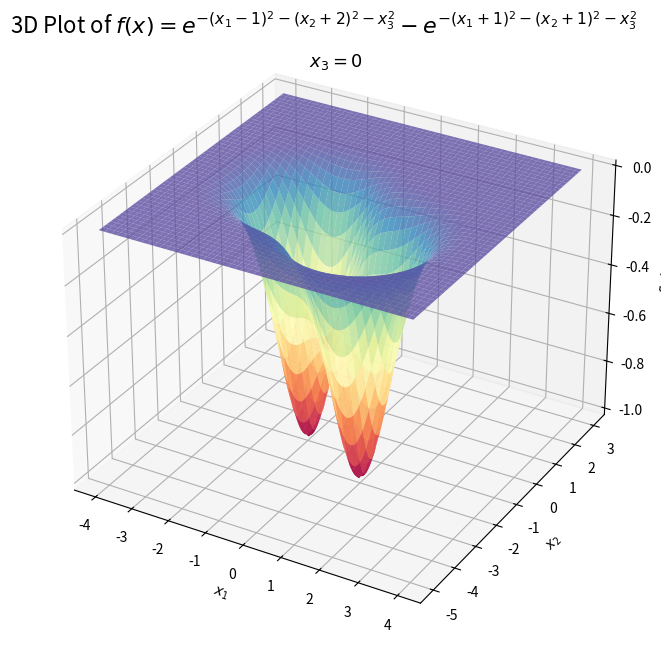
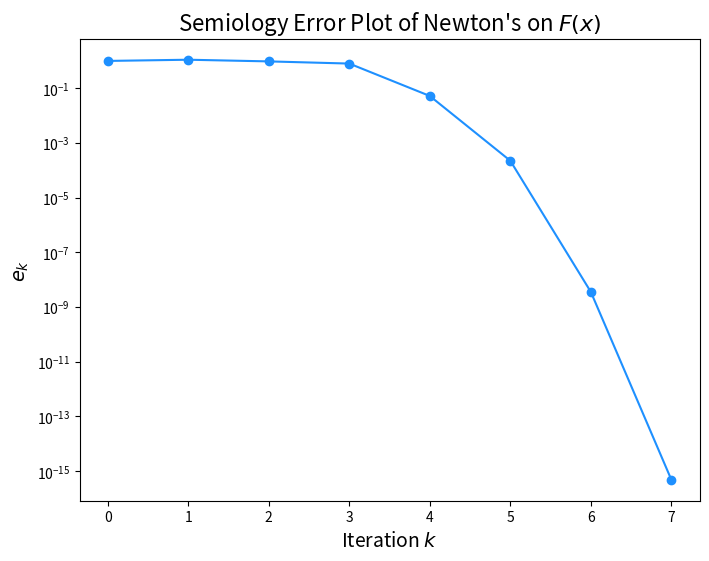
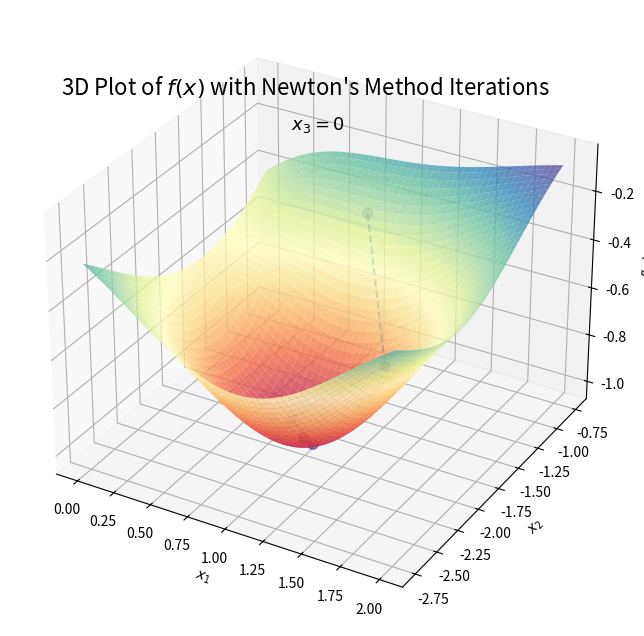
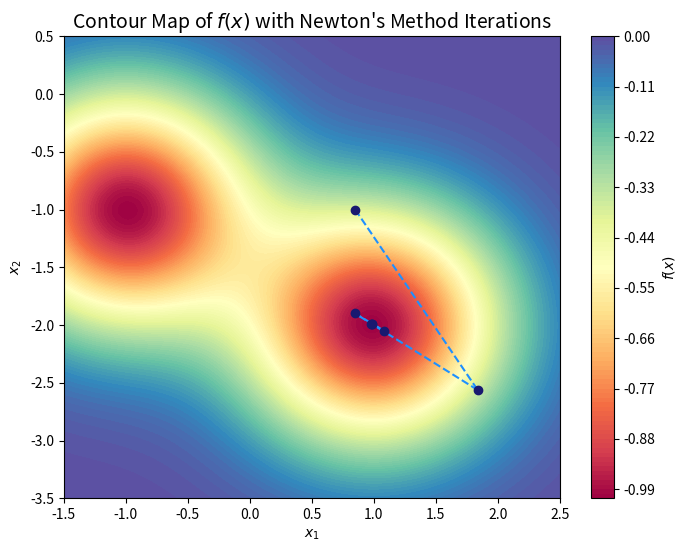
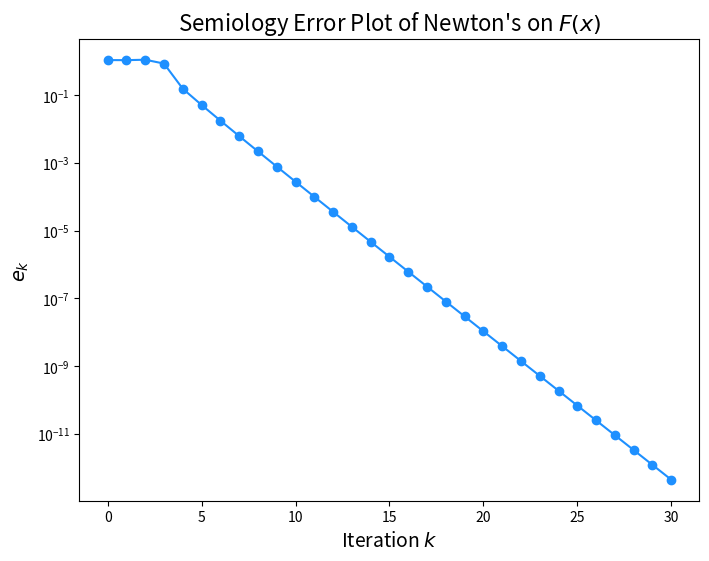
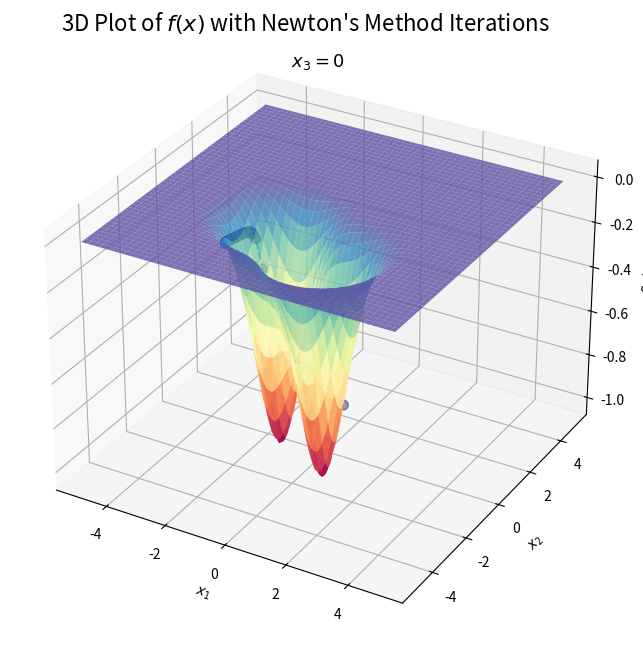

Write Python code to recreate these figures, in order.
import matplotlib.pyplot as plt
import numpy as np
import math
from numpy.linalg import norm
import time
from mpl_toolkits.mplot3d import Axes3D
from tqdm import tqdm
import sympy as sym

def driver():
    # THIS CODE IS FOR NEWTON'S ON GAUSS FUNCTION

    Nmax = 100
    x0 = np.array([0.85, -1.,0.01])
    tol = 1e-12

    plot_3d(cost,False)
    
    start_time = time.perf_counter()
    [xstar, gval, ier, errors, evals] = NewtonMethod(x0, tol, Nmax)
    end_time = time.perf_counter()
    print("xstar:", xstar)
    print("f(xstar):", cost(xstar))
    print("||", chr(8711), "F(xstar)||:", gval)
    print("ier:", ier)
    print("Time elapsed:", end_time - start_time)

    iterations = range(len(errors))
    convergence_order(errors[:-1], gval)
    
    plt.figure(figsize=(8, 6))
    plt.semilogy(iterations, np.abs(errors), color='dodgerblue', marker='o')
    plt.xlabel('Iteration $k$', fontsize=14)
    plt.ylabel(r'$e_k$', fontsize=14)
    plt.title("Semiology Error Plot of Newton's on $F(x)$", fontsize=16)
    plt.show()

    plot_3d_2(cost,True,evals)
    plot_contour(cost,evals)

    # Converging to flat
    #x0 = np.array([0.85, -1.,0.4])
    x0 = np.array([1.6, -1.8,.8])
    [xstar, gval, ier, errors, evals] = NewtonMethod(x0, tol, Nmax)
    print("xstar:", xstar)
    print("f(xstar):", cost(xstar))
    print("||", chr(8711), "F(xstar)||:", gval)
    print("ier:", ier)

    iterations = range(len(errors))
    convergence_order(errors[:-1], gval)
    
    plt.figure(figsize=(8, 6))
    plt.semilogy(iterations, np.abs(errors), color='dodgerblue', marker='o')
    plt.xlabel('Iteration $k$', fontsize=14)
    plt.ylabel(r'$e_k$', fontsize=14)
    plt.title("Semiology Error Plot of Newton's on $F(x)$", fontsize=16)
    plt.show()

    plot_3d_3(cost,True,evals)


    #plot_domain(cost)
    #plot_domain_paths(cost)

def generate():
    x,y,z = sym.symbols("x y z")
    expr = - sym.exp(-(x-1)**2-(y+2)**2-z**2) - sym.exp(-(x+1)**2- (y+1)**2-z**2)

    F0 = expr.diff(x)
    F1 = expr.diff(y)
    F2 = expr.diff(z)

    J00 = sym.lambdify((x,y,z),F0.diff(x))
    J01 = sym.lambdify((x,y,z),F0.diff(y))
    J02 = sym.lambdify((x,y,z),F0.diff(z))
    J10 = sym.lambdify((x,y,z),F1.diff(x))
    J11 = sym.lambdify((x,y,z),F1.diff(y))
    J12 = sym.lambdify((x,y,z),F1.diff(z))
    J20 = sym.lambdify((x,y,z),F2.diff(x))
    J21 = sym.lambdify((x,y,z),F2.diff(y))
    J22 = sym.lambdify((x,y,z),F2.diff(z))


    H0_00 = sym.lambdify((x,y,z),F0.diff(x).diff(x))
    H0_01 = sym.lambdify((x,y,z),F0.diff(x).diff(y))
    H0_02 = sym.lambdify((x,y,z),F0.diff(x).diff(z))
    H0_10 = sym.lambdify((x,y,z),F0.diff(y).diff(x))
    H0_11 = sym.lambdify((x,y,z),F0.diff(y).diff(y))
    H0_12 = sym.lambdify((x,y,z),F0.diff(y).diff(z))
    H0_20 = sym.lambdify((x,y,z),F0.diff(z).diff(x))
    H0_21 = sym.lambdify((x,y,z),F0.diff(z).diff(y))
    H0_22 = sym.lambdify((x,y,z),F0.diff(z).diff(z))

    H1_00 = sym.lambdify((x,y,z),F1.diff(x).diff(x))
    H1_01 = sym.lambdify((x,y,z),F1.diff(x).diff(y))
    H1_02 = sym.lambdify((x,y,z),F1.diff(x).diff(z))
    H1_10 = sym.lambdify((x,y,z),F1.diff(y).diff(x))
    H1_11 = sym.lambdify((x,y,z),F1.diff(y).diff(y))
    H1_12 = sym.lambdify((x,y,z),F1.diff(y).diff(z))
    H1_20 = sym.lambdify((x,y,z),F1.diff(z).diff(x))
    H1_21 = sym.lambdify((x,y,z),F1.diff(z).diff(y))
    H1_22 = sym.lambdify((x,y,z),F1.diff(z).diff(z))

    H2_00 = sym.lambdify((x,y,z),F2.diff(x).diff(x))
    H2_01 = sym.lambdify((x,y,z),F2.diff(x).diff(y))
    H2_02 = sym.lambdify((x,y,z),F2.diff(x).diff(z))
    H2_10 = sym.lambdify((x,y,z),F2.diff(y).diff(x))
    H2_11 = sym.lambdify((x,y,z),F2.diff(y).diff(y))
    H2_12 = sym.lambdify((x,y,z),F2.diff(y).diff(z))
    H2_20 = sym.lambdify((x,y,z),F2.diff(z).diff(x))
    H2_21 = sym.lambdify((x,y,z),F2.diff(z).diff(y))
    H2_22 = sym.lambdify((x,y,z),F2.diff(z).diff(z))


    num_expr = sym.lambdify((x,y,z),expr)
    num_F0 = sym.lambdify((x,y,z),F0)
    num_F1 = sym.lambdify((x,y,z),F1)
    num_F2 = sym.lambdify((x,y,z),F2)
    

    def cost(arr):
        return num_expr(*arr)
    
    def evalF(arr):
        return np.array([
            num_F0(*arr),
            num_F1(*arr),
            num_F2(*arr),
        ])
    
    def evalJ(arr):
        return np.array([
            [J00(*arr),J01(*arr),J02(*arr)],
            [J10(*arr),J11(*arr),J12(*arr)],
            [J20(*arr),J21(*arr),J22(*arr)],
        ])
    
    def evalH(arr,i):
        if i==0:
            return np.array([
                [H0_00(*arr),H0_01(*arr),H0_02(*arr)],
                [H0_10(*arr),H0_11(*arr),H0_12(*arr)],
                [H0_20(*arr),H0_21(*arr),H0_22(*arr)],
            ])
        elif i==1:
            return np.array([
                [H1_00(*arr),H1_01(*arr),H1_02(*arr)],
                [H1_10(*arr),H1_11(*arr),H1_12(*arr)],
                [H1_20(*arr),H1_21(*arr),H1_22(*arr)],
            ])
        elif i ==2:
            return np.array([
                [H2_00(*arr),H2_01(*arr),H2_02(*arr)],
                [H2_10(*arr),H2_11(*arr),H2_12(*arr)],
                [H2_20(*arr),H2_21(*arr),H2_22(*arr)],
            ])

    return cost,evalF,evalJ,evalH

cost,evalF,evalJ,evalH = generate()


def eval_norm(x):
    F = evalF(x)
    g = F[0]**2 + F[1]**2 + F[2]**2 
    return g

def eval_gradg(x):
    F = evalF(x)
    J = evalJ(x)
    return 2 * np.dot(J.T, F)

def eval_hessianf(x):
    F = evalF(x)
    J = evalJ(x)
    second_derivatives = np.zeros((len(x), len(x)))
    for i in range(len(F)):
        Fi_hessian = evalH(x, i)
        second_derivatives += 2 * F[i] * Fi_hessian
    return 2 * np.dot(J.T, J) + second_derivatives


def convergence_order(errors, gval):
    if len(errors)>3:
        errors = errors[-3:]
    diff1 = np.abs(errors[1:])
    diff2 = np.abs(errors[:-1])
    fit = np.polyfit(np.log(diff2.flatten()), np.log(diff1.flatten()), 1)
    print(r'asymptotic convergence order:', chr(945),'=', str(fit[0]))
    return [fit, diff1, diff2]

def NewtonMethod(x, tol, Nmax):
    errors = []
    evals = []
    for its in range(Nmax):
        gradf = eval_gradg(x)
        H = eval_hessianf(x)
        evals.append(x.copy())

        try:
            delta = -np.linalg.solve(H, gradf)
        except np.linalg.LinAlgError:
            #print("Singular Hessian matrix")
            ier = 1
            return [x, norm(gradf), ier, errors, evals]
        
        x += delta
        gval = norm(gradf)
        errors.append(gval)
        if abs(gval) < tol:
            ier = 0
            return [x, gval, ier, errors, evals]
    
    #print('Max iterations exceeded')
    ier = 1
    return [x, gval, ier, errors, evals]

def plot_3d(func, ran, points = []):
    fig = plt.figure(figsize=(10, 8))
    ax = fig.add_subplot(111, projection='3d')

    # Generate a grid for the surface plot
    x1 = np.linspace(-4, 4, 200)
    x2 = np.linspace(-5, 3, 200)
    X1, X2 = np.meshgrid(x1, x2)
    X3 = 0  # Fix x3 at 0 for the surface plot
    Z = func([X1, X2, X3])

    # Plot the surface
    ax.plot_surface(X1, X2, Z, cmap='Spectral', alpha=0.8)

    # Plot the Newton's method points
    if ran:
         # Convert points to numpy array for processing
        points[0][2] = 0
        points = np.array(points)

        # Extract x, y, z values for the points
        xs = points[:, 0]
        ys = points[:, 1]
        zs = [func(point) for point in points]  # Evaluate func for the z-coordinates

        ax.scatter(xs, ys, zs, color='midnightblue', s=50, label="Newton's Method Points")
        ax.plot(xs, ys, zs, color='dodgerblue', linestyle='--', label="Optimization Path")

    # Set plot labels and title
        plt.suptitle("3D Plot of $f(x) = e^{x_1}-x_1 + e^{x_2}-x_2 + e^{x_3}-x_3$ with Newton's Method Iterations", fontsize=16, y= .9)
    else: 
        plt.suptitle("3D Plot of $f(x) = e^{-(x_1-1)^2-(x_2+2)^2-x_3^2} - e^{-(x_1+1)^2-(x_2+1)^2-x_3^2}$",fontsize=16, y=.9)
        #ax.set_title("3D Plot of $f(x) = e^{x_1}-x_1 + e^{x_2}-x_2 + e^{x_3}-x_3$", fontsize=14)
        
    ax.set_xlabel("$x_1$")
    ax.set_ylabel("$x_2$")
    ax.set_zlabel("$f(x)$")
    plt.title("$x_3 = 0$", fontsize = 13, y=1)

    # Show the plot
    plt.show()

def plot_3d_2(func, ran, points = []):
    fig = plt.figure(figsize=(10, 8))
    ax = fig.add_subplot(111, projection='3d')

    # Generate a grid for the surface plot
    x1 = np.linspace(0, 2, 200)
    x2 = np.linspace(-2.75, -.75, 200)
    X1, X2 = np.meshgrid(x1, x2)
    X3 = 0  # Fix x3 at 0 for the surface plot
    Z = func([X1, X2, X3])

    # Plot the surface
    ax.plot_surface(X1, X2, Z, cmap='Spectral', alpha=0.8)

    # Plot the Newton's method points
    if ran:
         # Convert points to numpy array for processing
        points[0][2] = 0
        points = np.array(points)

        # Extract x, y, z values for the points
        xs = points[:, 0]
        ys = points[:, 1]
        zs = [func(point) for point in points]  # Evaluate func for the z-coordinates

        # Plot all points except the last one in midnight blue
        ax.scatter(xs[:-1], ys[:-1], zs[:-1], color='midnightblue', s=50, label="Newton's Method Points")

        # Highlight the last point in dodger blue
        ax.scatter(xs[-1], ys[-1], zs[-1], color='dodgerblue', s=50, label="Last Point")

        ax.plot(xs, ys, zs, color='dodgerblue', linestyle='--', label="Optimization Path")

    # Set plot labels and title
        plt.suptitle("3D Plot of $f(x)$ with Newton's Method Iterations", fontsize=16, y= .8)
    else: 
        plt.suptitle("3D Plot of $f(x) = e^{-(x_1-1)^2-(x_2+2)^2-x_3^2} - e^{-(x_1+1)^2-(x_2+1)^2-x_3^2}$",fontsize=16, y=.9)
        #ax.set_title("3D Plot of $f(x) = e^{x_1}-x_1 + e^{x_2}-x_2 + e^{x_3}-x_3$", fontsize=14)
        
    ax.set_xlabel("$x_1$")
    ax.set_ylabel("$x_2$")
    ax.set_zlabel("$f(x)$")
    plt.title("$x_3 = 0$", fontsize = 13, y=.86)

    # Show the plot
    plt.show()

def plot_3d_3(func, ran, points = []):
    fig = plt.figure(figsize=(10, 8))
    ax = fig.add_subplot(111, projection='3d')

    # Generate a grid for the surface plot
    x1 = np.linspace(-5, 5, 200)
    x2 = np.linspace(-5, 5, 200)
    X1, X2 = np.meshgrid(x1, x2)
    X3 = 0  # Fix x3 at 0 for the surface plot
    Z = func([X1, X2, X3])

    # Plot the surface
    ax.plot_surface(X1, X2, Z, cmap='Spectral', alpha=0.8)

    # Plot the Newton's method points
    if ran:
         # Convert points to numpy array for processing
        points[0][2] = 0
        points = np.array(points)

        # Extract x, y, z values for the points
        xs = points[:, 0]
        ys = points[:, 1]
        zs = [func(point) for point in points]  # Evaluate func for the z-coordinates

        # Plot all points except the last one in midnight blue
        ax.scatter(xs[:-1], ys[:-1], zs[:-1], color='midnightblue', s=50, label="Newton's Method Points")

        # Highlight the last point in dodger blue
        ax.scatter(xs[-1], ys[-1], zs[-1], color='dodgerblue', s=50, label="Last Point")

        ax.plot(xs, ys, zs, color='dodgerblue', linestyle='--', label="Optimization Path")

    # Set plot labels and title
        plt.suptitle("3D Plot of $f(x)$ with Newton's Method Iterations", fontsize=16, y= .9)
    else: 
        plt.suptitle("3D Plot of $f(x) = e^{-(x_1-1)^2-(x_2+2)^2-x_3^2} - e^{-(x_1+1)^2-(x_2+1)^2-x_3^2}$",fontsize=16, y=.9)
        #ax.set_title("3D Plot of $f(x) = e^{x_1}-x_1 + e^{x_2}-x_2 + e^{x_3}-x_3$", fontsize=14)
        
    ax.set_xlabel("$x_1$")
    ax.set_ylabel("$x_2$")
    ax.set_zlabel("$f(x)$")
    plt.title("$x_3 = 0$", fontsize = 13, y=1)

    # Show the plot
    plt.show()

def plot_contour(func, points):
    fig, ax = plt.subplots(figsize=(8, 6))

    x1 = np.linspace(-1.5, 2.5, 200)
    x2 = np.linspace(-3.5, .5, 200)
    X1, X2 = np.meshgrid(x1, x2)
    X3 = 0
    Z = func([X1, X2, X3])

    contour = ax.contourf(X1, X2, Z, levels=100, cmap='Spectral')
    plt.colorbar(contour, ax=ax, label="$f(x)$")
    points = np.array(points)
    for i in range(len(points) - 1):
        ax.plot([points[i][0], points[i + 1][0]], [points[i][1], points[i + 1][1]], 
                color='dodgerblue', linestyle='--')
        ax.plot(points[i][0], points[i][1], 'o', color='midnightblue')

    ax.set_title("Contour Map of $f(x)$ with Newton's Method Iterations", fontsize=14)
    ax.set_xlabel("$x_1$")
    ax.set_ylabel("$x_2$")
    plt.show()

def plot_domain(func):
    x1_min,x1_max = -2,2
    num_x1 = 401
    x2_min,x2_max = -3.5,0.5
    num_x2 = 401
    X1, X2 = np.meshgrid(
        np.linspace(x1_min,x1_max,num_x1),
        np.linspace(x2_min,x2_max,num_x2),
    )

    converged = []
    for x1,x2 in tqdm(list(zip(X1.ravel(),X2.ravel()))):
        xstar, gval, ier, errors, evals = NewtonMethod(np.array([x1,x2,0]), 1e-12, 1000)
        if ier == 0 and cost(xstar)<-1:
            if norm(xstar-np.array([1,-2,0]))<1e-1:
                converged.append(2.9)
            elif norm(xstar-np.array([-1,-1,0]))<1e-1:
                converged.append(9)
            else:
                converged.append(-50)
       # elif ier == 0:
            #converged.append(1)
        else:
            converged.append(0)

    converged = np.array(converged).reshape(X1.shape)
    z = []
    for x1,x2 in tqdm(list(zip(X1.ravel(),X2.ravel()))):
        z.append(cost(np.array([x1,x2,0])))
    z = np.array(z).reshape(X1.shape)
    plt.pcolormesh(X1,X2,converged, cmap = 'jet') #RdYlBu
    contour = plt.contour(X1,X2,z, cmap = 'PuRd')
    plt.clabel(contour,contour.levels)
    plt.xlabel("$x_1$")
    plt.ylabel("$x_2$")
    plt.title("Contour Map of the domain of convergence for $f(x)$")
    

    plt.show()

def plot_domain_paths(func):
    x1_min,x1_max = -2,2
    num_x1 = 401
    x2_min,x2_max = -3.5,0.5
    num_x2 = 401
    X1, X2 = np.meshgrid(
        np.linspace(x1_min,x1_max,num_x1),
        np.linspace(x2_min,x2_max,num_x2),
    )

    converged = []
    for x1,x2 in tqdm(list(zip(X1.ravel(),X2.ravel()))):
        xstar, gval, ier, errors, evals = NewtonMethod(np.array([x1,x2,0]), 1e-12, 1000)
        if ier == 0 and cost(xstar)<-1:
            if norm(xstar-np.array([1,-2,0]))<1e-1:
                converged.append(2.9)
            elif norm(xstar-np.array([-1,-1,0]))<1e-1:
                converged.append(9)
            else:
                converged.append(-50)
       # elif ier == 0:
            #converged.append(1)
        else:
            converged.append(0)

    converged = np.array(converged).reshape(X1.shape)
    z = []
    for x1,x2 in tqdm(list(zip(X1.ravel(),X2.ravel()))):
        z.append(cost(np.array([x1,x2,0])))
    z = np.array(z).reshape(X1.shape)
    plt.pcolormesh(X1,X2,converged, cmap = 'jet') #RdYlBu
    contour = plt.contour(X1,X2,z, cmap = 'PuRd')
    plt.clabel(contour,contour.levels)

    xs = np.array([np.array([-.25,-1.3,0]),np.array([-1.5,-1.858,0]),np.array([-1.2886,-.897,0]),np.array([-0.159,-1.222,0]),np.array([-1.8989,-.473,0])])
    for i in tqdm(range(len(xs))):
        xstar, gval, ier, errors, evals = NewtonMethod(xs[i], 1e-12, 1000)
        plt.plot([x[0] for x in evals], [x[1] for x in evals], '.-')

    plt.xlabel("$x_1$")
    plt.ylabel("$x_2$")
    plt.title("Contour Map of the domain of convergence for $f(x)$ with convergence paths")
    plt.show()
    

if __name__ == '__main__':
    driver()
